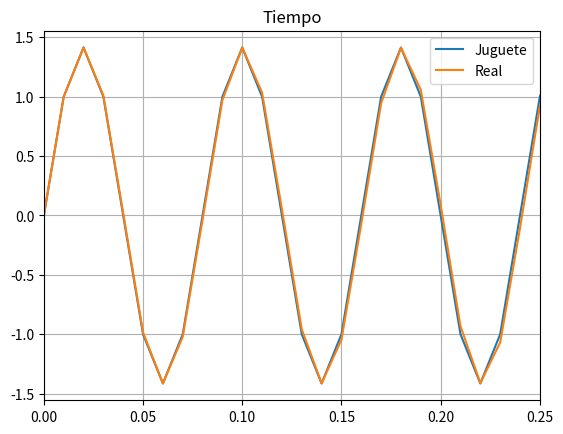
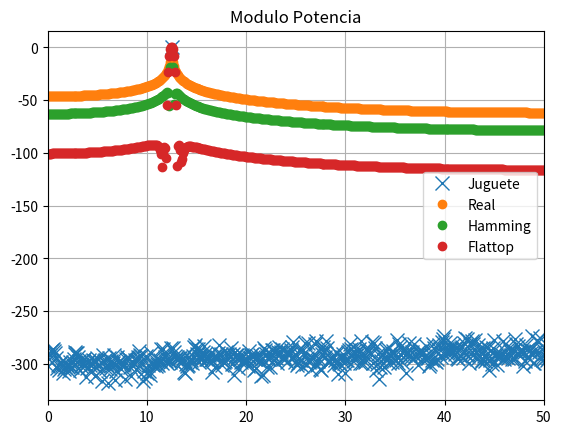
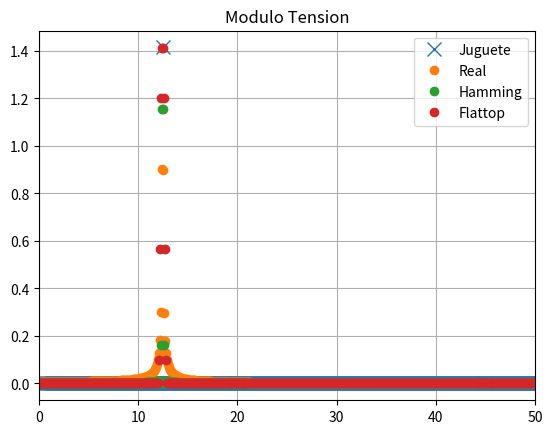

The matplotlib source for these figures, in order:
#!/usr/bin/env python3
# -*- coding: utf-8 -*-
#%%
import matplotlib.pyplot as plt

import numpy as np
import scipy.signal as sp
import time
from scipy.fft import fft, ifft
import scipy.signal as signal

#Funcion del generador de se;ales
def  mi_funcion ( vmax = 1, dc = 0, ff = 1, ph = 0, nn = 100, fs = 50, type_s = 'sine', duty = 0.5, vmed=5e-3, vsigma=0.5e-3) :
    
    tt = np.arange(start = 0, step = 1/fs, stop = nn/fs)
    if   type_s == 'sine' :
        xx = vmax*np.sin(2*np.pi*ff*tt+ph)+dc
    elif type_s == 'sawtooth' :
        xx = vmax*sp.sawtooth(2*np.pi*ff*tt+ph)+dc
    elif type_s == 'triangle' :
        xx = vmax*sp.sawtooth(2*np.pi*ff*tt+ph,width = 0.5)+dc
    elif type_s == 'invsawtooth' :
        xx = vmax*sp.sawtooth(2*np.pi*ff*tt+ph, width = 0)+dc
    elif type_s == 'square' :
        xx = vmax*sp.square(2*np.pi*ff*tt+ph, duty = duty)+dc
    elif type_s == 'noise' :
        xx = np.random.normal(vmed, vsigma, len(tt))+dc
    else :
        print("Tipo de funcion no existente o incorrecta")
    
    return tt, xx

def Quant(VFS, x, B) :
    
    q = VFS/(2**B)
    SQ = np.round(x/q)*q
    SQ = np.clip(SQ,a_min=-q*(2**(B-1)) , a_max=q*(2**(B-1)-1))
    print(f"Cuanto={q} para Vref={VFS} y cantidad de bits = {B}")
    return SQ

def  mi_generador_ruidoso ( Psine = 1,R = 1 ,SNRdB=10, ff = 1, ph = 0, nn = 100, fs = 50) :
    vmax=np.sqrt(Psine*2*R)
    Pnoise=Psine/(10**(SNRdB/10))
    vsigma=np.sqrt(Pnoise*R)
    tt = np.arange(start = 0, step = 1/fs, stop = nn/fs)
    _, xx_sine = mi_funcion( vmax = vmax, dc = 0, ff = ff, ph= ph, nn = nn, fs = fs, type_s = 'sine')
    _ ,xx_noise = mi_funcion( vmed = 0, vsigma = vsigma, nn = nn, fs = fs, type_s = 'noise')
    xx= xx_sine + xx_noise
    SNR_real = 10 * np.log10(Psine / np.var(xx_noise))
    print(f"SNR real: {SNR_real:.9f} dB")
    return tt, xx, xx_sine , xx_noise

def DFT(x):
    
    N=len(x)
    n = np.arange(N)
    k=n.reshape((N,1)) #Vector fila a Vector columna
    e=np.exp(-2j*np.pi*k*n/N)
    Xk=np.dot(x,e) #Producto Punto.
    
    return Xk 


N=1000
fs   = 100 #Resolucion espectral normalizada
deltaf=fs/N
ff = fs/8

t1, x = mi_funcion( vmax = np.sqrt(2), dc = 0, ff = ff, ph = 0, nn = N, fs = fs, type_s = 'sine')

ff2 = fs/8 - deltaf/2

t2, x2 = mi_funcion( vmax = np.sqrt(2), dc = 0, ff = ff2, ph = 0, nn = N, fs = fs, type_s = 'sine')

win_hamming = signal.windows.hamming(N)
win_flattop = signal.windows.flattop(N)

norma_hamming = len(win_hamming)/np.sum(win_hamming)
win_hamming = win_hamming * norma_hamming

norma_flattop = len(win_flattop)/np.sum(win_flattop)
win_flattop = win_flattop * norma_flattop

xdft = DFT(x)
xdft2_flattop = DFT(x2*win_flattop)
xdft2_hamming = DFT(x2*win_hamming)
xdft2 = DFT(x2)
freq= np.arange(start = 0, stop = fs, step = deltaf)

plt.figure()
plt.title("Tiempo")
plt.plot(t1,x, label= "Juguete" )
plt.plot(t2,x2, label= "Real" )
plt.xlim(0, 0.25)
plt.grid()
plt.legend()


plt.figure()
plt.title("Modulo Potencia")
plt.plot(freq, 10*np.log10(2*(np.abs(xdft)/len(xdft))**2),    label="Juguete", marker='x', linestyle='None',markersize = 10)
plt.plot(freq, 10*np.log10(2*(np.abs(xdft2)/len(xdft2))**2),  label="Real",    marker='o', linestyle='None')
plt.plot(freq, 10*np.log10(2*(np.abs(xdft2_hamming)/len(xdft2_hamming))**2), label="Hamming", marker='o', linestyle='None')
plt.plot(freq, 10*np.log10(2*(np.abs(xdft2_flattop)/len(xdft2_flattop))**2), label="Flattop", marker='o', linestyle='None')
plt.xlim(0, fs//2)
plt.grid()
plt.legend()

plt.figure()
plt.title("Modulo Tension")
plt.plot(freq, 2*(np.abs(xdft)/len(xdft)),             label="Juguete", marker='x', linestyle='None',markersize = 10)
plt.plot(freq, 2*(np.abs(xdft2)/len(xdft2)),           label="Real",    marker='o', linestyle='None')
plt.plot(freq, 2*(np.abs(xdft2_hamming)/len(xdft2_hamming)), label="Hamming", marker='o', linestyle='None')
plt.plot(freq, 2*(np.abs(xdft2_flattop)/len(xdft2_flattop)), label="Flattop", marker='o', linestyle='None')
plt.xlim(0, fs//2)
plt.grid()
plt.legend()
